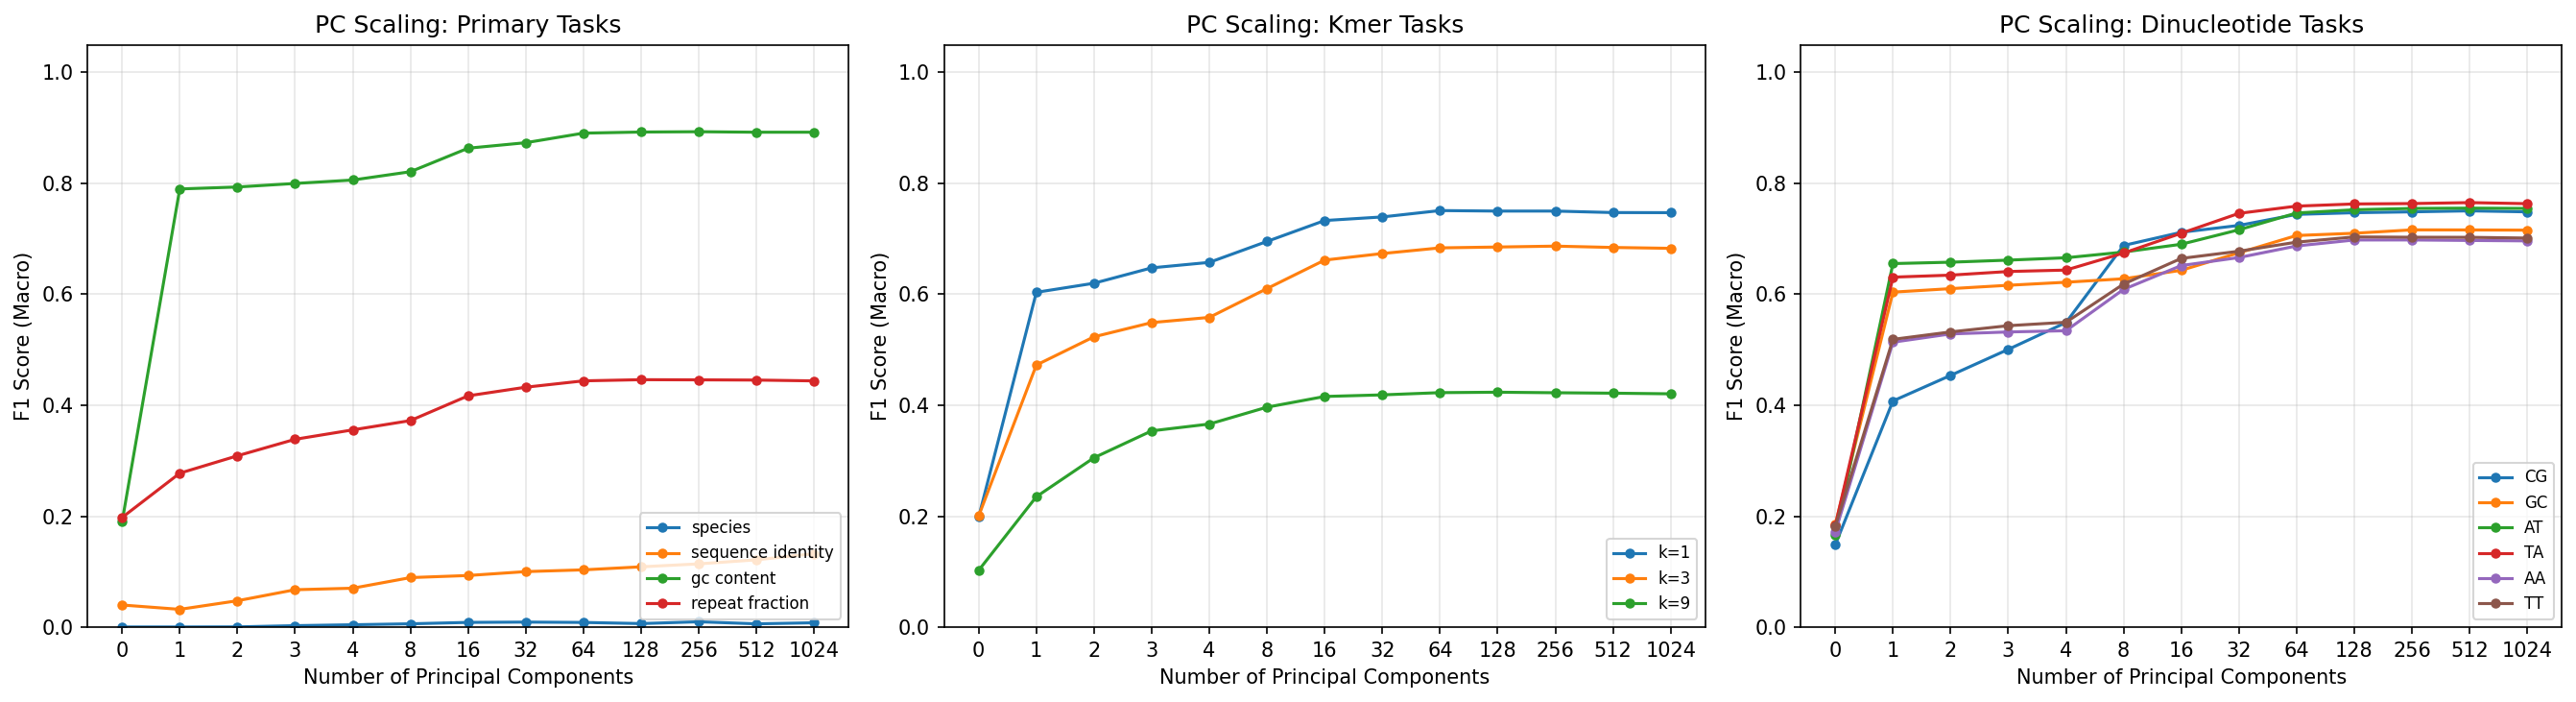

Values plotted in this chart, from the file beside it:
target, n_classes, n_components, accuracy, f1_macro, roc_auc_macro, auprc_macro
species, 406, 0, 0.08107, 0.0003694, 0.5019, 0.002563
species, 406, 1, 0.05871, 0.0003815, 0.5701, 0.004614
species, 406, 2, 0.003033, 0.0005273, 0.5001, 0.002472
species, 406, 3, 0.006237, 0.002734, 0.5013, 0.002543
species, 406, 4, 0.007096, 0.004369, 0.502, 0.002585
species, 406, 8, 0.04965, 0.006089, 0.5028, 0.002628
species, 406, 16, 0.0141, 0.008617, 0.5042, 0.002739
species, 406, 32, 0.02037, 0.009172, 0.5041, 0.002787
species, 406, 64, 0.009289, 0.008543, 0.5039, 0.002873
species, 406, 128, 0.07012, 0.006485, 0.5025, 0.003141
species, 406, 256, 0.01049, 0.009744, 0.5047, 0.002802
species, 406, 512, 0.04357, 0.006043, 0.5021, 0.002966
species, 406, 1024, 0.009957, 0.007941, 0.5034, 0.002685
sequence_identity, 10, 0, 0.1019, 0.03997, 0.5019, 0.1005
sequence_identity, 10, 1, 0.1012, 0.03213, 0.5015, 0.1005
sequence_identity, 10, 2, 0.1009, 0.04765, 0.5021, 0.1007
sequence_identity, 10, 3, 0.1015, 0.0675, 0.503, 0.101
sequence_identity, 10, 4, 0.1019, 0.07024, 0.5035, 0.1012
sequence_identity, 10, 8, 0.1021, 0.08937, 0.505, 0.1014
sequence_identity, 10, 16, 0.1032, 0.09313, 0.5069, 0.1021
sequence_identity, 10, 32, 0.106, 0.1002, 0.5095, 0.103
sequence_identity, 10, 64, 0.1062, 0.1033, 0.5142, 0.1043
sequence_identity, 10, 128, 0.11, 0.1088, 0.5194, 0.1064
sequence_identity, 10, 256, 0.1147, 0.1141, 0.5278, 0.1095
sequence_identity, 10, 512, 0.1217, 0.1214, 0.5394, 0.1139
sequence_identity, 10, 1024, 0.1326, 0.1324, 0.5569, 0.1213
gc_content, 5, 0, 0.1977, 0.1897, 0.4996, 0.1995
gc_content, 5, 1, 0.7898, 0.7899, 0.9598, 0.8356
gc_content, 5, 2, 0.793, 0.7934, 0.9611, 0.8425
gc_content, 5, 3, 0.7995, 0.7998, 0.9632, 0.8498
gc_content, 5, 4, 0.8056, 0.806, 0.9652, 0.8581
gc_content, 5, 8, 0.8206, 0.821, 0.9698, 0.8766
gc_content, 5, 16, 0.8631, 0.8633, 0.9814, 0.9222
gc_content, 5, 32, 0.8731, 0.8733, 0.9833, 0.9289
gc_content, 5, 64, 0.8904, 0.8905, 0.9874, 0.9462
gc_content, 5, 128, 0.8924, 0.8925, 0.9878, 0.9476
gc_content, 5, 256, 0.8929, 0.8931, 0.9878, 0.9478
gc_content, 5, 512, 0.892, 0.8922, 0.9877, 0.9468
gc_content, 5, 1024, 0.8921, 0.8922, 0.9875, 0.9463
repeat_fraction, 5, 0, 0.2013, 0.1977, 0.4978, 0.1993
repeat_fraction, 5, 1, 0.2855, 0.2775, 0.6084, 0.2821
repeat_fraction, 5, 2, 0.326, 0.3089, 0.6539, 0.3222
repeat_fraction, 5, 3, 0.3556, 0.3387, 0.6847, 0.35
repeat_fraction, 5, 4, 0.3666, 0.3556, 0.7017, 0.3697
repeat_fraction, 5, 8, 0.3841, 0.3724, 0.7203, 0.393
repeat_fraction, 5, 16, 0.425, 0.417, 0.7592, 0.4418
repeat_fraction, 5, 32, 0.441, 0.4325, 0.7706, 0.4562
repeat_fraction, 5, 64, 0.4511, 0.444, 0.7789, 0.4684
repeat_fraction, 5, 128, 0.4534, 0.4461, 0.7807, 0.4693
repeat_fraction, 5, 256, 0.454, 0.4458, 0.7807, 0.4701
repeat_fraction, 5, 512, 0.4539, 0.4454, 0.7801, 0.4691
repeat_fraction, 5, 1024, 0.4531, 0.4439, 0.779, 0.4686
kmer_entropy_1, 5, 0, 0.1991, 0.1984, 0.4981, 0.1993
kmer_entropy_1, 5, 1, 0.6063, 0.6036, 0.8728, 0.6044
kmer_entropy_1, 5, 2, 0.6216, 0.62, 0.8877, 0.6384
kmer_entropy_1, 5, 3, 0.6482, 0.6477, 0.9048, 0.6766
kmer_entropy_1, 5, 4, 0.658, 0.6576, 0.9086, 0.6855
kmer_entropy_1, 5, 8, 0.6953, 0.6953, 0.9257, 0.7305
kmer_entropy_1, 5, 16, 0.7327, 0.733, 0.941, 0.778
kmer_entropy_1, 5, 32, 0.7391, 0.7395, 0.9431, 0.7856
... 109 more rows
